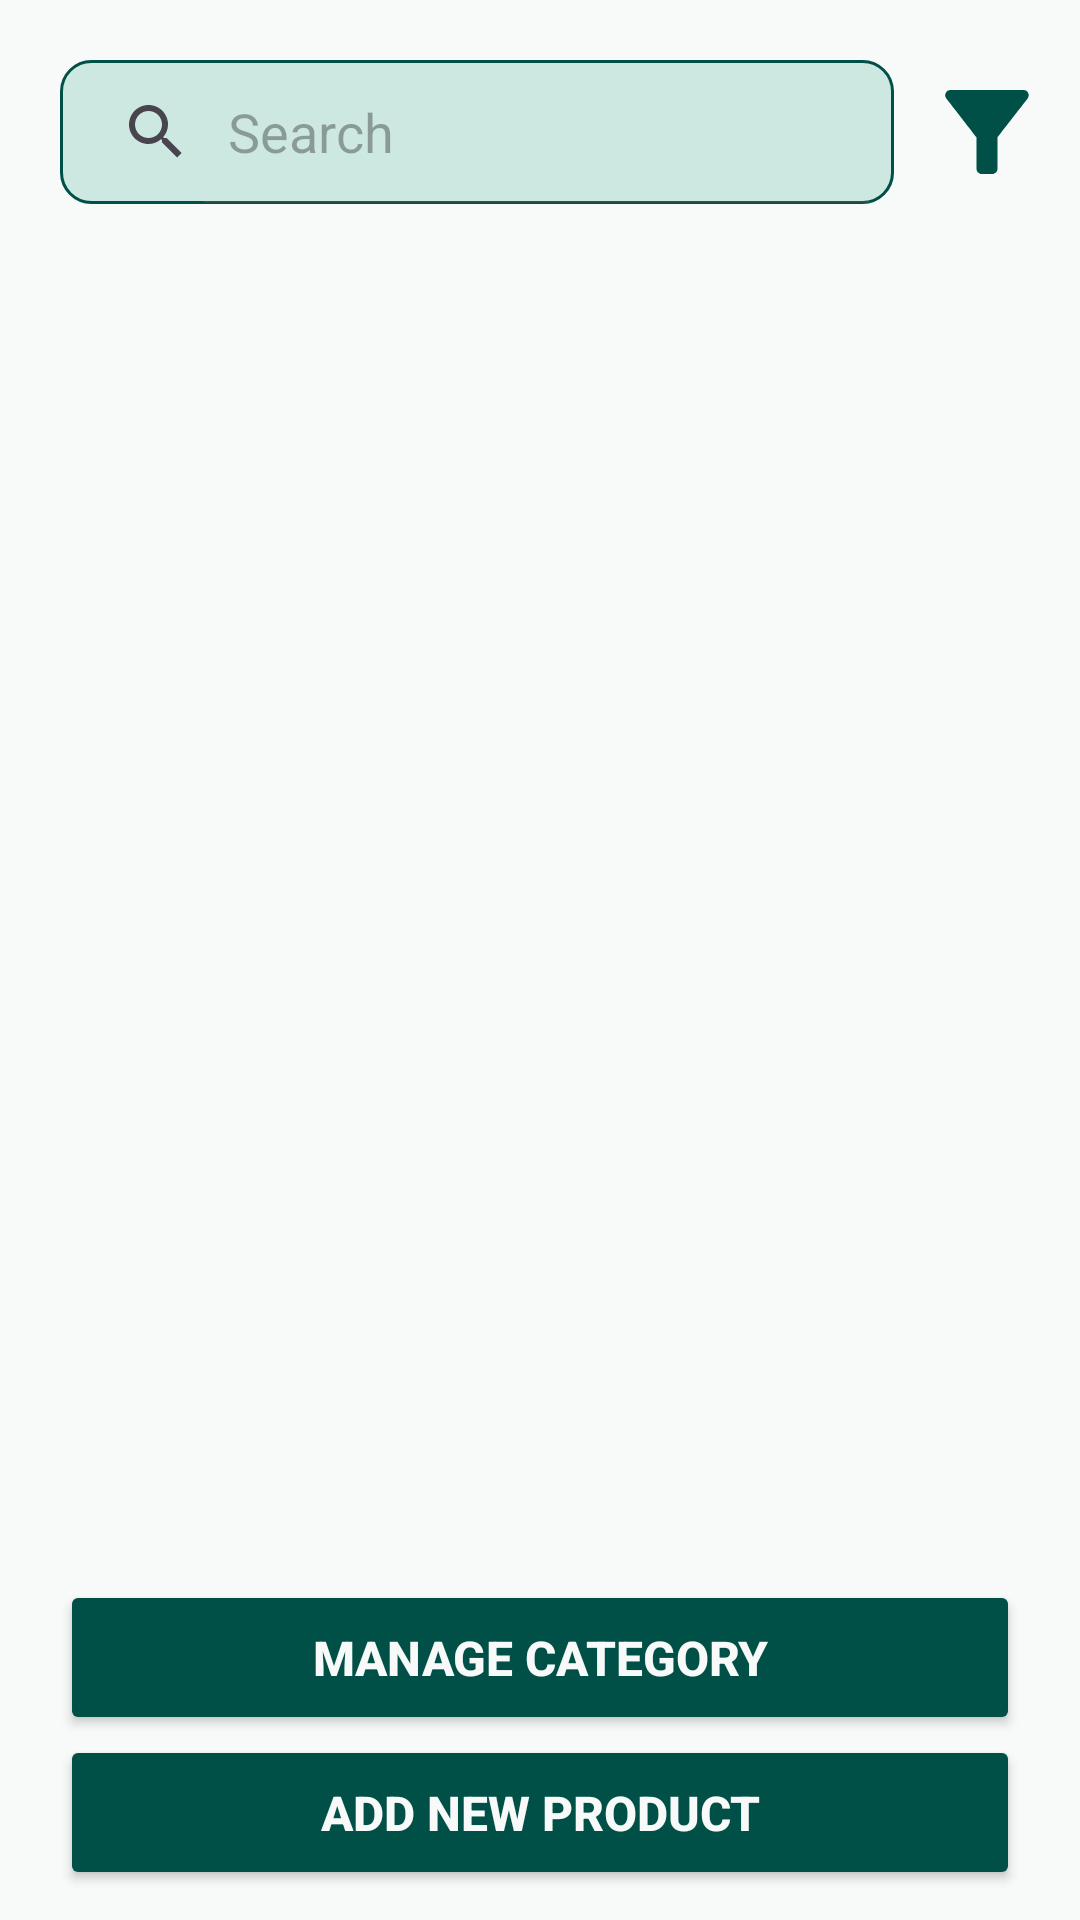

Reconstruct the res/layout file that produces this screen, plus the resources it refers to.
<!-- AndroidManifest.xml: application theme Theme.BillSphere -->
<!-- res/layout/fragment1_manage_products.xml -->
<?xml version="1.0" encoding="utf-8"?>
<LinearLayout xmlns:android="http://schemas.android.com/apk/res/android"
    xmlns:app="http://schemas.android.com/apk/res-auto"
    android:layout_width="match_parent"
    android:layout_height="match_parent"
    android:background="@color/white"
    android:gravity="center"
    android:orientation="vertical"
    android:fitsSystemWindows="true">

    <ScrollView
        android:layout_width="match_parent"
        android:layout_height="0dp"
        android:layout_weight="1">

        <LinearLayout
            android:layout_width="match_parent"
            android:layout_height="wrap_content"
            android:gravity="center"
            android:orientation="vertical">

            <LinearLayout
                android:layout_width="match_parent"
                android:layout_height="wrap_content"
                android:orientation="horizontal"
                android:gravity="center_horizontal"
                android:background="@color/white">

                <SearchView
                    android:id="@+id/search_bar"
                    android:layout_width="0dp"
                    android:layout_height="wrap_content"
                    android:layout_weight="1"
                    android:background="@drawable/rounded_search_bg"
                    android:queryHint="@string/search"
                    android:iconifiedByDefault="false"
                    android:layout_marginStart="20dp"
                    android:layout_marginEnd="10dp"
                    android:layout_marginTop="20dp"
                    android:layout_marginBottom="20dp"/>

                <ImageButton
                    android:id="@+id/filter_button"
                    android:layout_width="wrap_content"
                    android:layout_height="wrap_content"
                    android:src="@drawable/filter"
                    android:background="@color/white"
                    android:scaleType="fitCenter"
                    android:layout_marginEnd="10dp"
                    android:layout_marginTop="23dp"
                    android:layout_marginBottom="20dp"/>

            </LinearLayout>

            <androidx.recyclerview.widget.RecyclerView
                android:id="@+id/recycle_view"
                android:layout_width="match_parent"
                android:layout_height="wrap_content"
                android:layout_marginStart="20dp"
                android:layout_marginEnd="20dp"
                android:background="@color/white"/>

        </LinearLayout>

    </ScrollView>

    <LinearLayout
        android:layout_width="match_parent"
        android:layout_height="wrap_content"
        android:background="@color/white"
        android:orientation="vertical"
        android:gravity="center"
        android:layout_marginBottom="10dp">

        <Button
            android:id="@+id/manage_category_button"
            style="@style/bottom_green_button"
            android:text="@string/manage_category"/>

        <Button
            android:id="@+id/add_product_button"
            style="@style/bottom_green_button"
            android:text="@string/add_product"/>

    </LinearLayout>

</LinearLayout>
<!-- resources referenced by this layout -->
<resources>
  <color name="white">#F7FAF8</color>
  <!-- drawable filter (drawable) -->
  <vector xmlns:android="http://schemas.android.com/apk/res/android" android:height="42dp" android:tint="#005047" android:viewportHeight="24" android:viewportWidth="24" android:width="42dp">
        
      <path android:fillColor="@android:color/white" android:pathData="M4.25,5.61C6.27,8.2 10,13 10,13v6c0,0.55 0.45,1 1,1h2c0.55,0 1,-0.45 1,-1v-6c0,0 3.72,-4.8 5.74,-7.39C20.25,4.95 19.78,4 18.95,4H5.04C4.21,4 3.74,4.95 4.25,5.61z"/>
      
  </vector>
  <!-- drawable rounded_search_bg (drawable) -->
  <?xml version="1.0" encoding="utf-8"?>
  <shape xmlns:android="http://schemas.android.com/apk/res/android">
      <solid android:color="@color/light_green" />
      <corners android:radius="10dp" />
      <stroke android:width="1dp" android:color="@color/teal_green"/>
  </shape>
  <string name="add_product">Add New Product</string>
  <string name="manage_category">Manage Category</string>
  <string name="search">Search</string>
  <style name="bottom_green_button">
          <item name="android:layout_width">match_parent</item>
          <item name="android:layout_height">wrap_content</item>
          <item name="android:backgroundTint">@color/teal_green</item>
          <item name="android:paddingTop">15dp</item>
          <item name="android:paddingBottom">15dp</item>
          <item name="android:layout_marginStart">20dp</item>
          <item name="android:layout_marginEnd">20dp</item>
          <item name="android:textColor">@color/white</item>
          <item name="android:textSize">16sp</item>
          <item name="android:textStyle">bold</item>
      </style>
  <style name="Theme.BillSphere" parent="Base.Theme.BillSphere" />
  <color name="light_green">#CDE8E1</color>
  <color name="teal_green">#005047</color>
  <style name="Base.Theme.BillSphere" parent="Theme.Material3.DayNight.NoActionBar">
          
          
      </style>
</resources>
